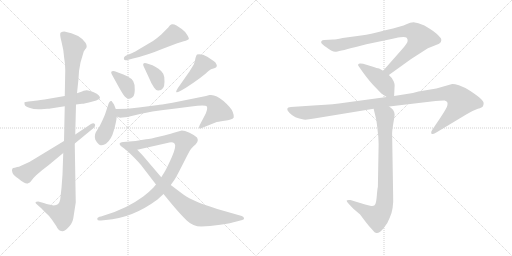
t = 0.00 s
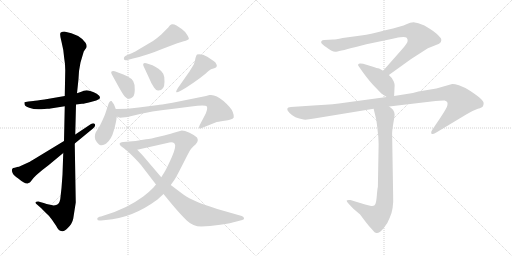
t = 2.42 s
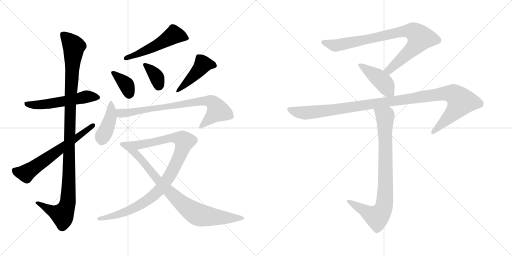
t = 4.84 s
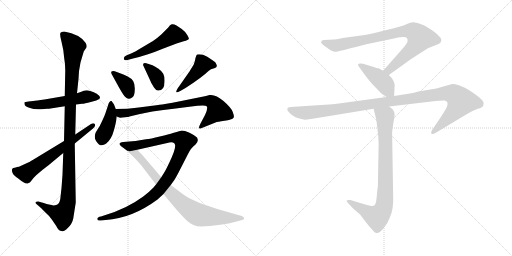
t = 7.26 s
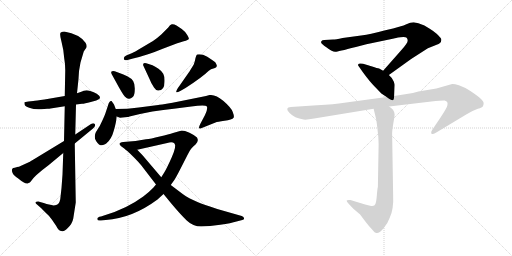
t = 9.68 s
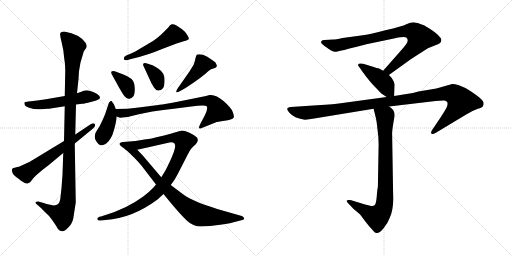
t = 12.10 s

The animated SVG that drew these frames (rendered in a browser with its animation timeline set to each time). Animation: 15 CSS @keyframes rules; one cycle of 12.10 s.

<svg version="1.1" viewBox="0 0 2048 1024" xmlns="http://www.w3.org/2000/svg">
  <g stroke="lightgray" stroke-dasharray="1,1" stroke-width="1" transform="scale(4, 4)">
    <line x1="0" y1="0" x2="256" y2="256"></line>
    <line x1="256" y1="0" x2="0" y2="256"></line>
    <line x1="128" y1="0" x2="128" y2="256"></line>
    <line x1="0" y1="128" x2="256" y2="128"></line>
    <line x1="256" y1="0" x2="512" y2="256"></line>
    <line x1="512" y1="0" x2="256" y2="256"></line>
    <line x1="384" y1="0" x2="384" y2="256"></line>
    <line x1="256" y1="128" x2="512" y2="128"></line>
  </g>
<g transform="scale(1, -1) translate(0, -850)">
   <style type="text/css">
    @keyframes keyframes0 {
      from {
       stroke: black;
       stroke-dashoffset: 544;
       stroke-width: 128;
       }
       64% {
       animation-timing-function: step-end;
       stroke: black;
       stroke-dashoffset: 0;
       stroke-width: 128;
       }
       to {
       stroke: black;
       stroke-width: 1024;
       }
       }
       #make-me-a-hanzi-animation-0 {
         animation: keyframes0 0.692708s both;
         animation-delay: 0.000000s;
         animation-timing-function: linear;
       }
    @keyframes keyframes1 {
      from {
       stroke: black;
       stroke-dashoffset: 1111;
       stroke-width: 128;
       }
       78% {
       animation-timing-function: step-end;
       stroke: black;
       stroke-dashoffset: 0;
       stroke-width: 128;
       }
       to {
       stroke: black;
       stroke-width: 1024;
       }
       }
       #make-me-a-hanzi-animation-1 {
         animation: keyframes1 1.154134s both;
         animation-delay: 0.692708s;
         animation-timing-function: linear;
       }
    @keyframes keyframes2 {
      from {
       stroke: black;
       stroke-dashoffset: 631;
       stroke-width: 128;
       }
       67% {
       animation-timing-function: step-end;
       stroke: black;
       stroke-dashoffset: 0;
       stroke-width: 128;
       }
       to {
       stroke: black;
       stroke-width: 1024;
       }
       }
       #make-me-a-hanzi-animation-2 {
         animation: keyframes2 0.763509s both;
         animation-delay: 1.846842s;
         animation-timing-function: linear;
       }
    @keyframes keyframes3 {
      from {
       stroke: black;
       stroke-dashoffset: 525;
       stroke-width: 128;
       }
       63% {
       animation-timing-function: step-end;
       stroke: black;
       stroke-dashoffset: 0;
       stroke-width: 128;
       }
       to {
       stroke: black;
       stroke-width: 1024;
       }
       }
       #make-me-a-hanzi-animation-3 {
         animation: keyframes3 0.677246s both;
         animation-delay: 2.610351s;
         animation-timing-function: linear;
       }
    @keyframes keyframes4 {
      from {
       stroke: black;
       stroke-dashoffset: 365;
       stroke-width: 128;
       }
       54% {
       animation-timing-function: step-end;
       stroke: black;
       stroke-dashoffset: 0;
       stroke-width: 128;
       }
       to {
       stroke: black;
       stroke-width: 1024;
       }
       }
       #make-me-a-hanzi-animation-4 {
         animation: keyframes4 0.547038s both;
         animation-delay: 3.287597s;
         animation-timing-function: linear;
       }
    @keyframes keyframes5 {
      from {
       stroke: black;
       stroke-dashoffset: 360;
       stroke-width: 128;
       }
       54% {
       animation-timing-function: step-end;
       stroke: black;
       stroke-dashoffset: 0;
       stroke-width: 128;
       }
       to {
       stroke: black;
       stroke-width: 1024;
       }
       }
       #make-me-a-hanzi-animation-5 {
         animation: keyframes5 0.542969s both;
         animation-delay: 3.834635s;
         animation-timing-function: linear;
       }
    @keyframes keyframes6 {
      from {
       stroke: black;
       stroke-dashoffset: 453;
       stroke-width: 128;
       }
       60% {
       animation-timing-function: step-end;
       stroke: black;
       stroke-dashoffset: 0;
       stroke-width: 128;
       }
       to {
       stroke: black;
       stroke-width: 1024;
       }
       }
       #make-me-a-hanzi-animation-6 {
         animation: keyframes6 0.618652s both;
         animation-delay: 4.377604s;
         animation-timing-function: linear;
       }
    @keyframes keyframes7 {
      from {
       stroke: black;
       stroke-dashoffset: 420;
       stroke-width: 128;
       }
       58% {
       animation-timing-function: step-end;
       stroke: black;
       stroke-dashoffset: 0;
       stroke-width: 128;
       }
       to {
       stroke: black;
       stroke-width: 1024;
       }
       }
       #make-me-a-hanzi-animation-7 {
         animation: keyframes7 0.591797s both;
         animation-delay: 4.996256s;
         animation-timing-function: linear;
       }
    @keyframes keyframes8 {
      from {
       stroke: black;
       stroke-dashoffset: 781;
       stroke-width: 128;
       }
       72% {
       animation-timing-function: step-end;
       stroke: black;
       stroke-dashoffset: 0;
       stroke-width: 128;
       }
       to {
       stroke: black;
       stroke-width: 1024;
       }
       }
       #make-me-a-hanzi-animation-8 {
         animation: keyframes8 0.885579s both;
         animation-delay: 5.588053s;
         animation-timing-function: linear;
       }
    @keyframes keyframes9 {
      from {
       stroke: black;
       stroke-dashoffset: 1004;
       stroke-width: 128;
       }
       77% {
       animation-timing-function: step-end;
       stroke: black;
       stroke-dashoffset: 0;
       stroke-width: 128;
       }
       to {
       stroke: black;
       stroke-width: 1024;
       }
       }
       #make-me-a-hanzi-animation-9 {
         animation: keyframes9 1.067057s both;
         animation-delay: 6.473632s;
         animation-timing-function: linear;
       }
    @keyframes keyframes10 {
      from {
       stroke: black;
       stroke-dashoffset: 815;
       stroke-width: 128;
       }
       73% {
       animation-timing-function: step-end;
       stroke: black;
       stroke-dashoffset: 0;
       stroke-width: 128;
       }
       to {
       stroke: black;
       stroke-width: 1024;
       }
       }
       #make-me-a-hanzi-animation-10 {
         animation: keyframes10 0.913249s both;
         animation-delay: 7.540689s;
         animation-timing-function: linear;
       }
    @keyframes keyframes11 {
      from {
       stroke: black;
       stroke-dashoffset: 854;
       stroke-width: 128;
       }
       74% {
       animation-timing-function: step-end;
       stroke: black;
       stroke-dashoffset: 0;
       stroke-width: 128;
       }
       to {
       stroke: black;
       stroke-width: 1024;
       }
       }
       #make-me-a-hanzi-animation-11 {
         animation: keyframes11 0.944987s both;
         animation-delay: 8.453938s;
         animation-timing-function: linear;
       }
    @keyframes keyframes12 {
      from {
       stroke: black;
       stroke-dashoffset: 432;
       stroke-width: 128;
       }
       58% {
       animation-timing-function: step-end;
       stroke: black;
       stroke-dashoffset: 0;
       stroke-width: 128;
       }
       to {
       stroke: black;
       stroke-width: 1024;
       }
       }
       #make-me-a-hanzi-animation-12 {
         animation: keyframes12 0.601562s both;
         animation-delay: 9.398925s;
         animation-timing-function: linear;
       }
    @keyframes keyframes13 {
      from {
       stroke: black;
       stroke-dashoffset: 1127;
       stroke-width: 128;
       }
       79% {
       animation-timing-function: step-end;
       stroke: black;
       stroke-dashoffset: 0;
       stroke-width: 128;
       }
       to {
       stroke: black;
       stroke-width: 1024;
       }
       }
       #make-me-a-hanzi-animation-13 {
         animation: keyframes13 1.167155s both;
         animation-delay: 10.000487s;
         animation-timing-function: linear;
       }
    @keyframes keyframes14 {
      from {
       stroke: black;
       stroke-dashoffset: 841;
       stroke-width: 128;
       }
       73% {
       animation-timing-function: step-end;
       stroke: black;
       stroke-dashoffset: 0;
       stroke-width: 128;
       }
       to {
       stroke: black;
       stroke-width: 1024;
       }
       }
       #make-me-a-hanzi-animation-14 {
         animation: keyframes14 0.934408s both;
         animation-delay: 11.167642s;
         animation-timing-function: linear;
       }
</style>
<path d="M 177.0 414.0 L 189.0 415.0 Q 199.0 415.0 202.0 416.0 L 259.0 425.0 L 304.0 432.0 L 328.0 435.0 Q 338.0 435.0 363.0 442.0 L 385.0 448.0 Q 392.0 451.0 395.0 453.0 Q 408.0 461.0 387.0 475.0 Q 376.0 482.0 361.0 486.0 Q 347.0 490.0 341.0 488.0 Q 335.0 488.0 328.0 484.0 L 308.0 477.0 L 259.0 466.0 L 178.0 452.0 Q 144.0 447.0 133.0 446.0 L 114.0 444.0 Q 99.0 442.0 98.0 441.0 Q 97.0 439.0 99.0 430.0 Q 101.0 425.0 120.0 418.0 Q 139.0 410.0 177.0 414.0 Z" fill="lightgray"></path> 
<path d="M 259.0 425.0 L 256.0 286.0 L 253.0 238.0 L 250.0 152.0 L 246.0 98.0 L 241.0 53.0 Q 237.0 28.0 215.0 28.0 L 196.0 32.0 Q 187.0 33.0 175.0 38.0 L 153.0 44.0 Q 144.0 44.0 142.0 41.0 Q 141.0 37.0 148.0 32.0 L 164.0 18.0 L 186.0 -4.0 Q 198.0 -14.0 208.0 -29.0 L 225.0 -54.0 Q 234.0 -74.0 246.0 -74.0 Q 254.0 -79.0 271.0 -62.0 Q 289.0 -45.0 293.0 -24.0 L 303.0 40.0 L 299.0 276.0 L 301.0 312.0 L 304.0 432.0 L 308.0 477.0 L 314.0 534.0 Q 314.0 564.0 322.0 600.0 L 335.0 644.0 L 341.0 653.0 Q 352.0 663.0 342.0 679.0 Q 319.0 713.0 257.0 724.0 Q 250.0 724.0 243.0 720.0 Q 237.0 716.0 246.0 683.0 Q 255.0 649.0 257.0 616.0 Q 261.0 595.0 261.0 568.0 L 259.0 466.0 L 259.0 425.0 Z" fill="lightgray"></path> 
<path d="M 256.0 286.0 L 144.0 218.0 Q 118.0 202.0 115.0 201.0 L 80.0 185.0 Q 78.0 182.0 68.0 182.0 L 66.0 181.0 Q 49.0 178.0 49.0 174.0 Q 46.0 170.0 50.0 159.0 Q 54.0 148.0 73.0 136.0 Q 105.0 109.0 114.0 118.0 Q 120.0 119.0 123.0 124.0 Q 136.0 146.0 194.0 189.0 L 253.0 238.0 L 299.0 276.0 L 372.0 336.0 Q 384.0 346.0 379.0 354.0 Q 374.0 360.0 364.0 354.0 L 301.0 312.0 L 256.0 286.0 Z" fill="lightgray"></path> 
<path d="M 529.0 638.0 L 505.0 628.0 Q 493.0 622.0 496.0 614.0 Q 496.0 607.0 510.0 610.0 L 532.0 616.0 Q 589.0 629.0 651.0 655.0 L 709.0 677.0 Q 716.0 680.0 735.0 685.0 Q 754.0 690.0 755.0 694.0 Q 757.0 697.0 749.0 710.0 Q 742.0 723.0 727.0 734.0 L 706.0 748.0 Q 694.0 755.0 687.0 753.0 Q 680.0 751.0 673.0 740.0 L 645.0 712.0 Q 626.0 695.0 612.0 686.0 L 568.0 660.0 Q 538.0 642.0 529.0 638.0 Z" fill="lightgray"></path> 
<path d="M 447.0 553.0 L 475.0 502.0 Q 493.0 470.0 500.0 463.0 Q 508.0 455.0 515.0 455.0 Q 523.0 454.0 531.0 462.0 Q 539.0 469.0 539.0 491.0 Q 540.0 513.0 533.0 525.0 Q 527.0 536.0 509.0 545.0 Q 491.0 554.0 483.0 556.0 L 459.0 565.0 Q 450.0 568.0 446.0 564.0 Q 443.0 560.0 447.0 553.0 Z" fill="lightgray"></path> 
<path d="M 574.0 586.0 L 599.0 532.0 Q 603.0 520.0 616.0 500.0 Q 622.0 490.0 632.0 488.0 Q 658.0 487.0 658.0 523.0 Q 659.0 544.0 653.0 555.0 Q 648.0 565.0 634.0 575.0 Q 620.0 585.0 610.0 589.0 L 585.0 597.0 Q 577.0 600.0 574.0 596.0 Q 571.0 592.0 574.0 586.0 Z" fill="lightgray"></path> 
<path d="M 755.0 560.0 L 711.0 497.0 Q 704.0 486.0 705.0 482.0 Q 706.0 478.0 721.0 486.0 L 742.0 498.0 Q 810.0 542.0 834.0 566.0 Q 841.0 574.0 860.0 578.0 Q 866.0 581.0 867.0 585.0 Q 869.0 589.0 861.0 601.0 Q 852.0 609.0 829.0 623.0 Q 806.0 636.0 788.0 632.0 Q 785.0 630.0 782.0 618.0 Q 780.0 605.0 775.0 592.0 Q 758.0 564.0 755.0 560.0 Z" fill="lightgray"></path> 
<path d="M 463.0 414.0 L 456.0 432.0 Q 447.0 446.0 446.0 446.0 Q 437.0 448.0 432.0 428.0 L 421.0 395.0 Q 419.0 389.0 409.0 367.0 Q 399.0 344.0 390.0 332.0 Q 382.0 319.0 382.0 318.0 Q 375.0 299.0 385.0 285.0 Q 396.0 270.0 403.0 269.0 Q 410.0 268.0 420.0 273.0 L 425.0 276.0 Q 446.0 293.0 455.0 327.0 Q 465.0 361.0 467.0 384.0 L 463.0 414.0 Z" fill="lightgray"></path> 
<path d="M 838.0 470.0 L 824.0 466.0 L 690.0 439.0 Q 636.0 430.0 633.0 430.0 L 555.0 420.0 Q 511.0 414.0 463.0 414.0 C 433.0 414.0 438.0 392.0 467.0 384.0 L 477.0 380.0 Q 478.0 379.0 490.0 380.0 L 510.0 382.0 Q 513.0 382.0 518.0 384.0 Q 613.0 408.0 695.0 415.0 L 765.0 424.0 Q 822.0 432.0 828.0 424.0 Q 831.0 411.0 820.0 390.0 L 801.0 354.0 Q 794.0 340.0 797.0 337.0 Q 800.0 334.0 807.0 338.0 L 862.0 360.0 Q 869.0 363.0 898.0 367.0 Q 928.0 370.0 935.0 380.0 Q 937.0 386.0 931.0 402.0 Q 926.0 418.0 894.0 446.0 Q 862.0 474.0 838.0 470.0 Z" fill="lightgray"></path> 
<path d="M 727.0 328.0 L 692.0 318.0 Q 677.0 313.0 639.0 304.0 Q 602.0 294.0 584.0 293.0 L 542.0 286.0 L 493.0 282.0 Q 486.0 282.0 480.0 278.0 Q 475.0 273.0 486.0 264.0 L 505.0 250.0 C 514.0 243.0 520.0 244.0 549.0 251.0 L 669.0 278.0 Q 689.0 285.0 698.0 276.0 Q 707.0 266.0 687.0 221.0 Q 667.0 176.0 657.0 160.0 L 645.0 141.0 L 624.0 112.0 L 613.0 99.0 Q 599.0 84.0 573.0 64.0 Q 507.0 15.0 416.0 -12.0 L 404.0 -16.0 Q 389.0 -18.0 389.0 -26.0 Q 389.0 -34.0 404.0 -32.0 L 423.0 -30.0 Q 529.0 -23.0 630.0 52.0 L 654.0 74.0 L 683.0 110.0 L 698.0 131.0 Q 704.0 140.0 726.0 183.0 L 751.0 232.0 Q 763.0 258.0 782.0 272.0 Q 791.0 282.0 791.0 288.0 Q 792.0 293.0 788.0 300.0 Q 779.0 309.0 758.0 319.0 Q 738.0 328.0 727.0 328.0 Z" fill="lightgray"></path> 
<path d="M 505.0 250.0 Q 542.0 216.0 564.0 190.0 L 624.0 112.0 L 654.0 74.0 L 686.0 35.0 Q 723.0 -9.0 747.0 -32.0 Q 772.0 -56.0 805.0 -56.0 Q 838.0 -56.0 881.0 -49.0 Q 925.0 -43.0 946.0 -36.0 L 969.0 -30.0 Q 978.0 -28.0 976.0 -23.0 Q 976.0 -18.0 967.0 -14.0 L 869.0 14.0 Q 812.0 33.0 792.0 41.0 Q 753.0 58.0 732.0 73.0 L 683.0 110.0 L 645.0 141.0 L 571.0 228.0 L 549.0 251.0 C 528.0 273.0 483.0 270.0 505.0 250.0 Z" fill="lightgray"></path> 
<path d="M 1555.5 550.0 L 1644.5 614.0 L 1711.5 657.0 L 1736.5 667.0 Q 1758.5 674.0 1763.5 682.0 Q 1766.5 690.0 1764.5 695.0 Q 1762.5 699.0 1746.5 715.0 Q 1733.5 726.0 1720.5 734.0 L 1697.5 748.0 L 1673.5 757.0 L 1654.5 761.0 Q 1641.5 761.0 1625.5 753.0 Q 1609.5 745.0 1541.5 729.0 Q 1473.5 712.0 1451.5 709.0 L 1370.5 698.0 Q 1341.5 692.0 1332.5 692.0 L 1297.5 690.0 Q 1288.5 690.0 1285.5 685.0 Q 1282.5 680.0 1287.5 675.0 Q 1292.5 670.0 1313.5 655.0 L 1324.5 648.0 Q 1336.5 642.0 1342.5 643.0 Q 1349.5 643.0 1423.5 662.0 L 1465.5 673.0 L 1575.5 696.0 Q 1580.5 698.0 1601.5 701.0 Q 1622.5 703.0 1626.5 699.0 Q 1631.5 694.0 1630.5 686.0 Q 1629.5 677.0 1607.5 652.0 L 1532.5 567.0 C 1512.5 545.0 1531.5 532.0 1555.5 550.0 Z" fill="lightgray"></path> 
<path d="M 1576.5 466.0 L 1578.5 508.0 Q 1579.5 512.0 1574.5 525.0 Q 1569.5 538.0 1555.5 550.0 L 1532.5 567.0 L 1516.5 576.0 Q 1509.5 577.0 1488.5 584.0 L 1452.5 595.0 Q 1441.5 597.0 1440.5 596.0 Q 1434.5 596.0 1432.5 592.0 Q 1431.5 588.0 1435.5 584.0 L 1451.5 561.0 Q 1479.5 523.0 1498.5 504.0 L 1525.5 476.0 L 1546.5 462.0 C 1571.5 445.0 1575.5 443.0 1576.5 466.0 Z" fill="lightgray"></path> 
<path d="M 1556.5 424.0 L 1725.5 444.0 Q 1771.5 449.0 1778.5 448.0 Q 1786.5 446.0 1788.5 442.0 Q 1791.5 438.0 1789.5 429.0 Q 1788.5 420.0 1761.5 379.0 L 1728.5 330.0 Q 1722.5 322.0 1725.5 316.0 Q 1728.5 310.0 1743.5 319.0 L 1866.5 393.0 Q 1893.5 409.0 1911.5 415.0 Q 1929.5 420.0 1931.5 425.0 Q 1934.5 429.0 1934.5 438.0 Q 1934.5 446.0 1917.5 460.0 Q 1906.5 470.0 1881.5 486.0 Q 1856.5 502.0 1835.5 509.0 Q 1815.5 515.0 1808.5 514.0 L 1745.5 496.0 L 1673.5 484.0 L 1651.5 478.0 L 1576.5 466.0 L 1546.5 462.0 L 1377.5 439.0 Q 1337.5 432.0 1268.5 429.0 L 1163.5 422.0 Q 1137.5 420.0 1157.5 399.0 Q 1177.5 377.0 1214.5 372.0 Q 1225.5 370.0 1256.5 376.0 L 1494.5 415.0 L 1556.5 424.0 Z" fill="lightgray"></path> 
<path d="M 1484.5 26.0 L 1460.5 32.0 L 1401.5 50.0 Q 1388.5 51.0 1386.5 48.0 Q 1385.5 44.0 1394.5 35.0 L 1413.5 15.0 L 1440.5 -8.0 L 1461.5 -36.0 Q 1476.5 -56.0 1488.5 -68.0 Q 1499.5 -82.0 1505.5 -82.0 Q 1515.5 -85.0 1533.5 -64.0 Q 1551.5 -43.0 1558.5 -22.0 Q 1575.5 12.0 1572.5 72.0 L 1568.5 315.0 Q 1568.5 329.0 1573.5 358.0 Q 1578.5 387.0 1578.5 392.0 Q 1577.5 412.0 1556.5 424.0 C 1533.5 443.0 1487.5 444.0 1494.5 415.0 L 1501.5 386.0 Q 1505.5 374.0 1509.5 337.0 Q 1514.5 300.0 1514.5 274.0 L 1511.5 102.0 Q 1509.5 96.0 1507.5 70.0 Q 1505.5 44.0 1501.5 34.0 Q 1498.5 24.0 1484.5 26.0 Z" fill="lightgray"></path> 
      <clipPath id="make-me-a-hanzi-clip-0">
      <path d="M 177.0 414.0 L 189.0 415.0 Q 199.0 415.0 202.0 416.0 L 259.0 425.0 L 304.0 432.0 L 328.0 435.0 Q 338.0 435.0 363.0 442.0 L 385.0 448.0 Q 392.0 451.0 395.0 453.0 Q 408.0 461.0 387.0 475.0 Q 376.0 482.0 361.0 486.0 Q 347.0 490.0 341.0 488.0 Q 335.0 488.0 328.0 484.0 L 308.0 477.0 L 259.0 466.0 L 178.0 452.0 Q 144.0 447.0 133.0 446.0 L 114.0 444.0 Q 99.0 442.0 98.0 441.0 Q 97.0 439.0 99.0 430.0 Q 101.0 425.0 120.0 418.0 Q 139.0 410.0 177.0 414.0 Z" fill="lightgray"></path>
      </clipPath>
      <path clip-path="url(#make-me-a-hanzi-clip-0)" d="M 102.0 436.0 L 167.0 431.0 L 342.0 463.0 L 387.0 463.0 " fill="none" id="make-me-a-hanzi-animation-0" stroke-dasharray="416 832" stroke-linecap="round"></path>

      <clipPath id="make-me-a-hanzi-clip-1">
      <path d="M 259.0 425.0 L 256.0 286.0 L 253.0 238.0 L 250.0 152.0 L 246.0 98.0 L 241.0 53.0 Q 237.0 28.0 215.0 28.0 L 196.0 32.0 Q 187.0 33.0 175.0 38.0 L 153.0 44.0 Q 144.0 44.0 142.0 41.0 Q 141.0 37.0 148.0 32.0 L 164.0 18.0 L 186.0 -4.0 Q 198.0 -14.0 208.0 -29.0 L 225.0 -54.0 Q 234.0 -74.0 246.0 -74.0 Q 254.0 -79.0 271.0 -62.0 Q 289.0 -45.0 293.0 -24.0 L 303.0 40.0 L 299.0 276.0 L 301.0 312.0 L 304.0 432.0 L 308.0 477.0 L 314.0 534.0 Q 314.0 564.0 322.0 600.0 L 335.0 644.0 L 341.0 653.0 Q 352.0 663.0 342.0 679.0 Q 319.0 713.0 257.0 724.0 Q 250.0 724.0 243.0 720.0 Q 237.0 716.0 246.0 683.0 Q 255.0 649.0 257.0 616.0 Q 261.0 595.0 261.0 568.0 L 259.0 466.0 L 259.0 425.0 Z" fill="lightgray"></path>
      </clipPath>
      <path clip-path="url(#make-me-a-hanzi-clip-1)" d="M 253.0 713.0 L 296.0 664.0 L 281.0 432.0 L 272.0 47.0 L 249.0 -9.0 L 204.0 8.0 L 149.0 39.0 " fill="none" id="make-me-a-hanzi-animation-1" stroke-dasharray="983 1966" stroke-linecap="round"></path>

      <clipPath id="make-me-a-hanzi-clip-2">
      <path d="M 256.0 286.0 L 144.0 218.0 Q 118.0 202.0 115.0 201.0 L 80.0 185.0 Q 78.0 182.0 68.0 182.0 L 66.0 181.0 Q 49.0 178.0 49.0 174.0 Q 46.0 170.0 50.0 159.0 Q 54.0 148.0 73.0 136.0 Q 105.0 109.0 114.0 118.0 Q 120.0 119.0 123.0 124.0 Q 136.0 146.0 194.0 189.0 L 253.0 238.0 L 299.0 276.0 L 372.0 336.0 Q 384.0 346.0 379.0 354.0 Q 374.0 360.0 364.0 354.0 L 301.0 312.0 L 256.0 286.0 Z" fill="lightgray"></path>
      </clipPath>
      <path clip-path="url(#make-me-a-hanzi-clip-2)" d="M 59.0 167.0 L 100.0 157.0 L 115.0 165.0 L 372.0 349.0 " fill="none" id="make-me-a-hanzi-animation-2" stroke-dasharray="503 1006" stroke-linecap="round"></path>

      <clipPath id="make-me-a-hanzi-clip-3">
      <path d="M 529.0 638.0 L 505.0 628.0 Q 493.0 622.0 496.0 614.0 Q 496.0 607.0 510.0 610.0 L 532.0 616.0 Q 589.0 629.0 651.0 655.0 L 709.0 677.0 Q 716.0 680.0 735.0 685.0 Q 754.0 690.0 755.0 694.0 Q 757.0 697.0 749.0 710.0 Q 742.0 723.0 727.0 734.0 L 706.0 748.0 Q 694.0 755.0 687.0 753.0 Q 680.0 751.0 673.0 740.0 L 645.0 712.0 Q 626.0 695.0 612.0 686.0 L 568.0 660.0 Q 538.0 642.0 529.0 638.0 Z" fill="lightgray"></path>
      </clipPath>
      <path clip-path="url(#make-me-a-hanzi-clip-3)" d="M 749.0 696.0 L 694.0 710.0 L 578.0 645.0 L 504.0 617.0 " fill="none" id="make-me-a-hanzi-animation-3" stroke-dasharray="397 794" stroke-linecap="round"></path>

      <clipPath id="make-me-a-hanzi-clip-4">
      <path d="M 447.0 553.0 L 475.0 502.0 Q 493.0 470.0 500.0 463.0 Q 508.0 455.0 515.0 455.0 Q 523.0 454.0 531.0 462.0 Q 539.0 469.0 539.0 491.0 Q 540.0 513.0 533.0 525.0 Q 527.0 536.0 509.0 545.0 Q 491.0 554.0 483.0 556.0 L 459.0 565.0 Q 450.0 568.0 446.0 564.0 Q 443.0 560.0 447.0 553.0 Z" fill="lightgray"></path>
      </clipPath>
      <path clip-path="url(#make-me-a-hanzi-clip-4)" d="M 453.0 559.0 L 501.0 516.0 L 516.0 474.0 " fill="none" id="make-me-a-hanzi-animation-4" stroke-dasharray="237 474" stroke-linecap="round"></path>

      <clipPath id="make-me-a-hanzi-clip-5">
      <path d="M 574.0 586.0 L 599.0 532.0 Q 603.0 520.0 616.0 500.0 Q 622.0 490.0 632.0 488.0 Q 658.0 487.0 658.0 523.0 Q 659.0 544.0 653.0 555.0 Q 648.0 565.0 634.0 575.0 Q 620.0 585.0 610.0 589.0 L 585.0 597.0 Q 577.0 600.0 574.0 596.0 Q 571.0 592.0 574.0 586.0 Z" fill="lightgray"></path>
      </clipPath>
      <path clip-path="url(#make-me-a-hanzi-clip-5)" d="M 580.0 591.0 L 626.0 543.0 L 635.0 507.0 " fill="none" id="make-me-a-hanzi-animation-5" stroke-dasharray="232 464" stroke-linecap="round"></path>

      <clipPath id="make-me-a-hanzi-clip-6">
      <path d="M 755.0 560.0 L 711.0 497.0 Q 704.0 486.0 705.0 482.0 Q 706.0 478.0 721.0 486.0 L 742.0 498.0 Q 810.0 542.0 834.0 566.0 Q 841.0 574.0 860.0 578.0 Q 866.0 581.0 867.0 585.0 Q 869.0 589.0 861.0 601.0 Q 852.0 609.0 829.0 623.0 Q 806.0 636.0 788.0 632.0 Q 785.0 630.0 782.0 618.0 Q 780.0 605.0 775.0 592.0 Q 758.0 564.0 755.0 560.0 Z" fill="lightgray"></path>
      </clipPath>
      <path clip-path="url(#make-me-a-hanzi-clip-6)" d="M 858.0 587.0 L 812.0 593.0 L 789.0 562.0 L 708.0 484.0 " fill="none" id="make-me-a-hanzi-animation-6" stroke-dasharray="325 650" stroke-linecap="round"></path>

      <clipPath id="make-me-a-hanzi-clip-7">
      <path d="M 463.0 414.0 L 456.0 432.0 Q 447.0 446.0 446.0 446.0 Q 437.0 448.0 432.0 428.0 L 421.0 395.0 Q 419.0 389.0 409.0 367.0 Q 399.0 344.0 390.0 332.0 Q 382.0 319.0 382.0 318.0 Q 375.0 299.0 385.0 285.0 Q 396.0 270.0 403.0 269.0 Q 410.0 268.0 420.0 273.0 L 425.0 276.0 Q 446.0 293.0 455.0 327.0 Q 465.0 361.0 467.0 384.0 L 463.0 414.0 Z" fill="lightgray"></path>
      </clipPath>
      <path clip-path="url(#make-me-a-hanzi-clip-7)" d="M 444.0 441.0 L 444.0 389.0 L 406.0 284.0 " fill="none" id="make-me-a-hanzi-animation-7" stroke-dasharray="292 584" stroke-linecap="round"></path>

      <clipPath id="make-me-a-hanzi-clip-8">
      <path d="M 838.0 470.0 L 824.0 466.0 L 690.0 439.0 Q 636.0 430.0 633.0 430.0 L 555.0 420.0 Q 511.0 414.0 463.0 414.0 C 433.0 414.0 438.0 392.0 467.0 384.0 L 477.0 380.0 Q 478.0 379.0 490.0 380.0 L 510.0 382.0 Q 513.0 382.0 518.0 384.0 Q 613.0 408.0 695.0 415.0 L 765.0 424.0 Q 822.0 432.0 828.0 424.0 Q 831.0 411.0 820.0 390.0 L 801.0 354.0 Q 794.0 340.0 797.0 337.0 Q 800.0 334.0 807.0 338.0 L 862.0 360.0 Q 869.0 363.0 898.0 367.0 Q 928.0 370.0 935.0 380.0 Q 937.0 386.0 931.0 402.0 Q 926.0 418.0 894.0 446.0 Q 862.0 474.0 838.0 470.0 Z" fill="lightgray"></path>
      </clipPath>
      <path clip-path="url(#make-me-a-hanzi-clip-8)" d="M 471.0 407.0 L 483.0 397.0 L 493.0 397.0 L 790.0 444.0 L 844.0 445.0 L 857.0 436.0 L 872.0 408.0 L 802.0 340.0 " fill="none" id="make-me-a-hanzi-animation-8" stroke-dasharray="653 1306" stroke-linecap="round"></path>

      <clipPath id="make-me-a-hanzi-clip-9">
      <path d="M 727.0 328.0 L 692.0 318.0 Q 677.0 313.0 639.0 304.0 Q 602.0 294.0 584.0 293.0 L 542.0 286.0 L 493.0 282.0 Q 486.0 282.0 480.0 278.0 Q 475.0 273.0 486.0 264.0 L 505.0 250.0 C 514.0 243.0 520.0 244.0 549.0 251.0 L 669.0 278.0 Q 689.0 285.0 698.0 276.0 Q 707.0 266.0 687.0 221.0 Q 667.0 176.0 657.0 160.0 L 645.0 141.0 L 624.0 112.0 L 613.0 99.0 Q 599.0 84.0 573.0 64.0 Q 507.0 15.0 416.0 -12.0 L 404.0 -16.0 Q 389.0 -18.0 389.0 -26.0 Q 389.0 -34.0 404.0 -32.0 L 423.0 -30.0 Q 529.0 -23.0 630.0 52.0 L 654.0 74.0 L 683.0 110.0 L 698.0 131.0 Q 704.0 140.0 726.0 183.0 L 751.0 232.0 Q 763.0 258.0 782.0 272.0 Q 791.0 282.0 791.0 288.0 Q 792.0 293.0 788.0 300.0 Q 779.0 309.0 758.0 319.0 Q 738.0 328.0 727.0 328.0 Z" fill="lightgray"></path>
      </clipPath>
      <path clip-path="url(#make-me-a-hanzi-clip-9)" d="M 489.0 273.0 L 541.0 268.0 L 693.0 299.0 L 717.0 297.0 L 738.0 284.0 L 718.0 226.0 L 679.0 147.0 L 610.0 64.0 L 570.0 36.0 L 501.0 1.0 L 396.0 -25.0 " fill="none" id="make-me-a-hanzi-animation-9" stroke-dasharray="876 1752" stroke-linecap="round"></path>

      <clipPath id="make-me-a-hanzi-clip-10">
      <path d="M 505.0 250.0 Q 542.0 216.0 564.0 190.0 L 624.0 112.0 L 654.0 74.0 L 686.0 35.0 Q 723.0 -9.0 747.0 -32.0 Q 772.0 -56.0 805.0 -56.0 Q 838.0 -56.0 881.0 -49.0 Q 925.0 -43.0 946.0 -36.0 L 969.0 -30.0 Q 978.0 -28.0 976.0 -23.0 Q 976.0 -18.0 967.0 -14.0 L 869.0 14.0 Q 812.0 33.0 792.0 41.0 Q 753.0 58.0 732.0 73.0 L 683.0 110.0 L 645.0 141.0 L 571.0 228.0 L 549.0 251.0 C 528.0 273.0 483.0 270.0 505.0 250.0 Z" fill="lightgray"></path>
      </clipPath>
      <path clip-path="url(#make-me-a-hanzi-clip-10)" d="M 512.0 246.0 L 544.0 234.0 L 659.0 101.0 L 729.0 35.0 L 781.0 -3.0 L 852.0 -18.0 L 968.0 -22.0 " fill="none" id="make-me-a-hanzi-animation-10" stroke-dasharray="687 1374" stroke-linecap="round"></path>

      <clipPath id="make-me-a-hanzi-clip-11">
      <path d="M 1555.5 550.0 L 1644.5 614.0 L 1711.5 657.0 L 1736.5 667.0 Q 1758.5 674.0 1763.5 682.0 Q 1766.5 690.0 1764.5 695.0 Q 1762.5 699.0 1746.5 715.0 Q 1733.5 726.0 1720.5 734.0 L 1697.5 748.0 L 1673.5 757.0 L 1654.5 761.0 Q 1641.5 761.0 1625.5 753.0 Q 1609.5 745.0 1541.5 729.0 Q 1473.5 712.0 1451.5 709.0 L 1370.5 698.0 Q 1341.5 692.0 1332.5 692.0 L 1297.5 690.0 Q 1288.5 690.0 1285.5 685.0 Q 1282.5 680.0 1287.5 675.0 Q 1292.5 670.0 1313.5 655.0 L 1324.5 648.0 Q 1336.5 642.0 1342.5 643.0 Q 1349.5 643.0 1423.5 662.0 L 1465.5 673.0 L 1575.5 696.0 Q 1580.5 698.0 1601.5 701.0 Q 1622.5 703.0 1626.5 699.0 Q 1631.5 694.0 1630.5 686.0 Q 1629.5 677.0 1607.5 652.0 L 1532.5 567.0 C 1512.5 545.0 1531.5 532.0 1555.5 550.0 Z" fill="lightgray"></path>
      </clipPath>
      <path clip-path="url(#make-me-a-hanzi-clip-11)" d="M 1294.5 682.0 L 1345.5 668.0 L 1621.5 726.0 L 1652.5 725.0 L 1664.5 716.0 L 1680.5 698.0 L 1659.5 664.0 L 1565.5 577.0 L 1542.5 568.0 " fill="none" id="make-me-a-hanzi-animation-11" stroke-dasharray="726 1452" stroke-linecap="round"></path>

      <clipPath id="make-me-a-hanzi-clip-12">
      <path d="M 1576.5 466.0 L 1578.5 508.0 Q 1579.5 512.0 1574.5 525.0 Q 1569.5 538.0 1555.5 550.0 L 1532.5 567.0 L 1516.5 576.0 Q 1509.5 577.0 1488.5 584.0 L 1452.5 595.0 Q 1441.5 597.0 1440.5 596.0 Q 1434.5 596.0 1432.5 592.0 Q 1431.5 588.0 1435.5 584.0 L 1451.5 561.0 Q 1479.5 523.0 1498.5 504.0 L 1525.5 476.0 L 1546.5 462.0 C 1571.5 445.0 1575.5 443.0 1576.5 466.0 Z" fill="lightgray"></path>
      </clipPath>
      <path clip-path="url(#make-me-a-hanzi-clip-12)" d="M 1438.5 590.0 L 1535.5 519.0 L 1567.5 473.0 " fill="none" id="make-me-a-hanzi-animation-12" stroke-dasharray="304 608" stroke-linecap="round"></path>

      <clipPath id="make-me-a-hanzi-clip-13">
      <path d="M 1556.5 424.0 L 1725.5 444.0 Q 1771.5 449.0 1778.5 448.0 Q 1786.5 446.0 1788.5 442.0 Q 1791.5 438.0 1789.5 429.0 Q 1788.5 420.0 1761.5 379.0 L 1728.5 330.0 Q 1722.5 322.0 1725.5 316.0 Q 1728.5 310.0 1743.5 319.0 L 1866.5 393.0 Q 1893.5 409.0 1911.5 415.0 Q 1929.5 420.0 1931.5 425.0 Q 1934.5 429.0 1934.5 438.0 Q 1934.5 446.0 1917.5 460.0 Q 1906.5 470.0 1881.5 486.0 Q 1856.5 502.0 1835.5 509.0 Q 1815.5 515.0 1808.5 514.0 L 1745.5 496.0 L 1673.5 484.0 L 1651.5 478.0 L 1576.5 466.0 L 1546.5 462.0 L 1377.5 439.0 Q 1337.5 432.0 1268.5 429.0 L 1163.5 422.0 Q 1137.5 420.0 1157.5 399.0 Q 1177.5 377.0 1214.5 372.0 Q 1225.5 370.0 1256.5 376.0 L 1494.5 415.0 L 1556.5 424.0 Z" fill="lightgray"></path>
      </clipPath>
      <path clip-path="url(#make-me-a-hanzi-clip-13)" d="M 1159.5 411.0 L 1210.5 398.0 L 1242.5 400.0 L 1771.5 476.0 L 1817.5 472.0 L 1844.5 444.0 L 1836.5 428.0 L 1731.5 322.0 " fill="none" id="make-me-a-hanzi-animation-13" stroke-dasharray="999 1998" stroke-linecap="round"></path>

      <clipPath id="make-me-a-hanzi-clip-14">
      <path d="M 1484.5 26.0 L 1460.5 32.0 L 1401.5 50.0 Q 1388.5 51.0 1386.5 48.0 Q 1385.5 44.0 1394.5 35.0 L 1413.5 15.0 L 1440.5 -8.0 L 1461.5 -36.0 Q 1476.5 -56.0 1488.5 -68.0 Q 1499.5 -82.0 1505.5 -82.0 Q 1515.5 -85.0 1533.5 -64.0 Q 1551.5 -43.0 1558.5 -22.0 Q 1575.5 12.0 1572.5 72.0 L 1568.5 315.0 Q 1568.5 329.0 1573.5 358.0 Q 1578.5 387.0 1578.5 392.0 Q 1577.5 412.0 1556.5 424.0 C 1533.5 443.0 1487.5 444.0 1494.5 415.0 L 1501.5 386.0 Q 1505.5 374.0 1509.5 337.0 Q 1514.5 300.0 1514.5 274.0 L 1511.5 102.0 Q 1509.5 96.0 1507.5 70.0 Q 1505.5 44.0 1501.5 34.0 Q 1498.5 24.0 1484.5 26.0 Z" fill="lightgray"></path>
      </clipPath>
      <path clip-path="url(#make-me-a-hanzi-clip-14)" d="M 1503.5 409.0 L 1540.5 380.0 L 1541.5 92.0 L 1534.5 18.0 L 1508.5 -19.0 L 1394.5 44.0 " fill="none" id="make-me-a-hanzi-animation-14" stroke-dasharray="713 1426" stroke-linecap="round"></path>

</g>
</svg>
